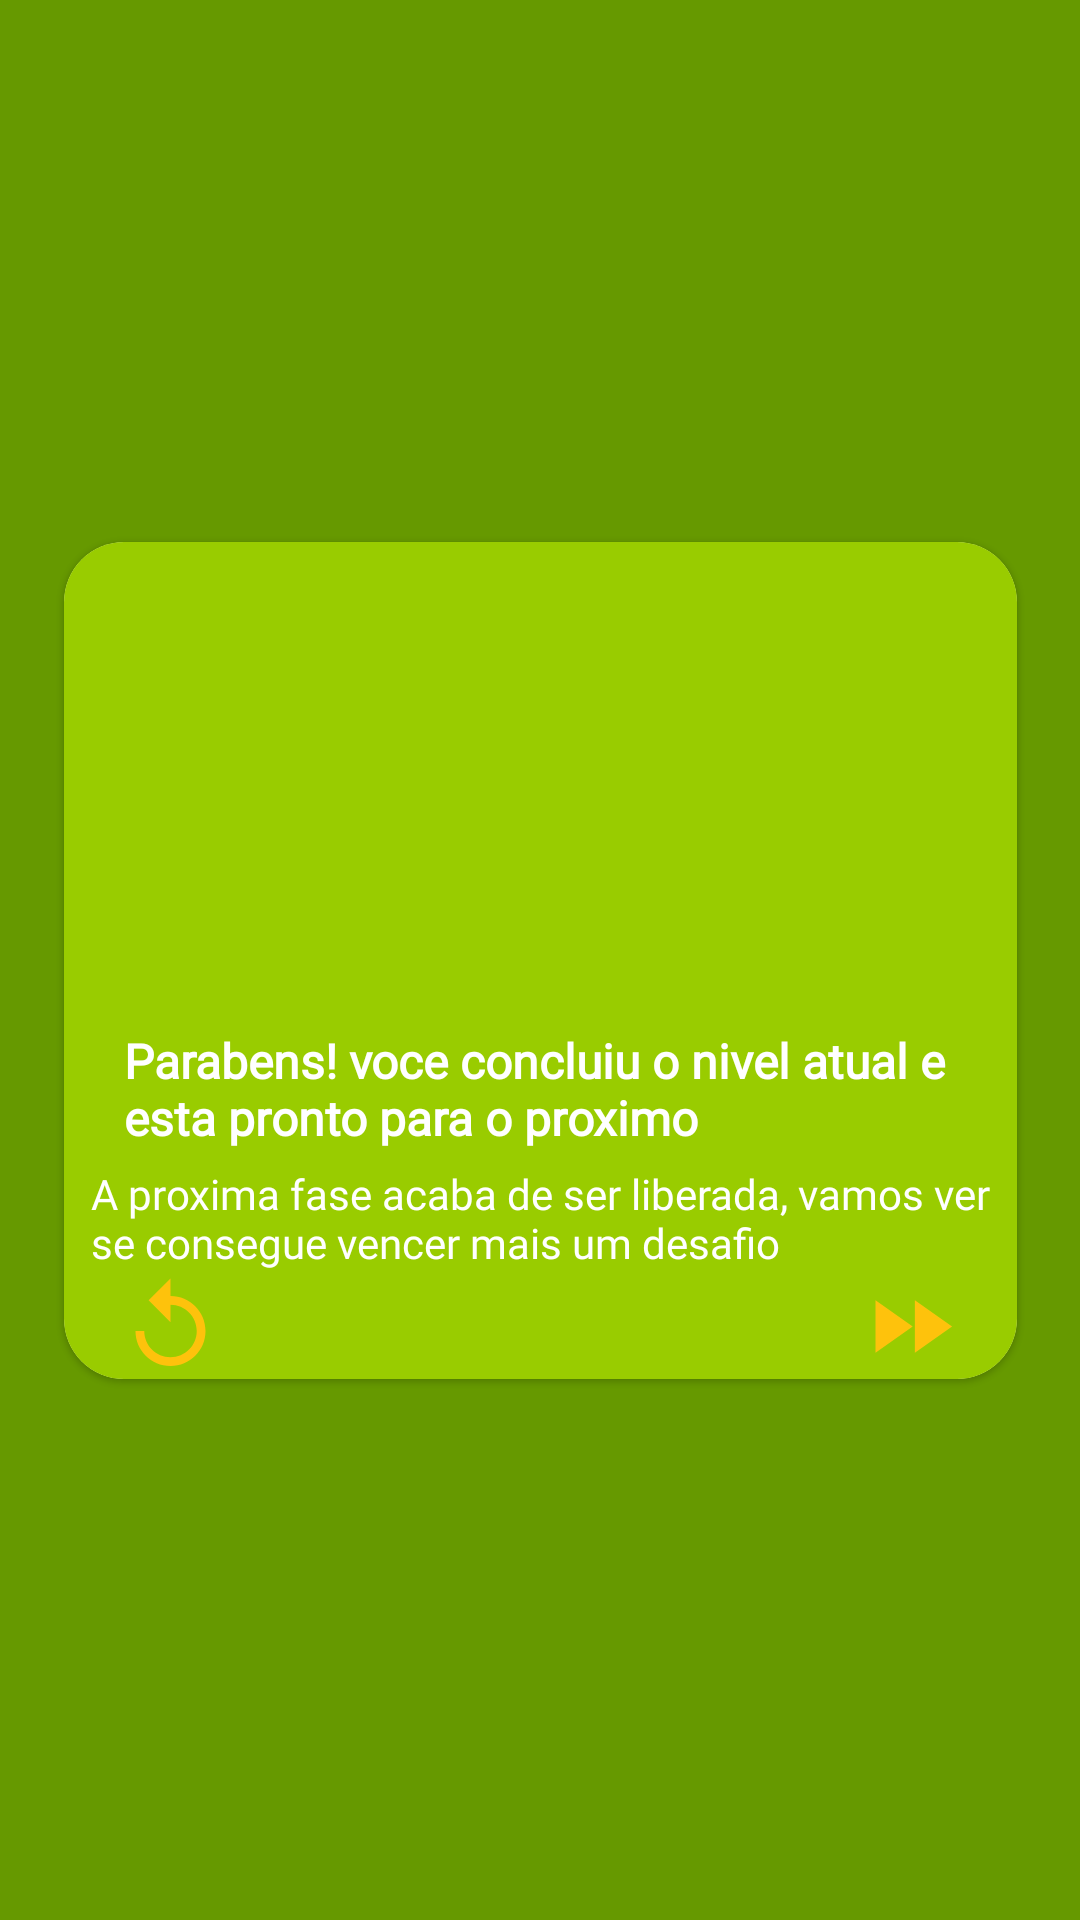

Produce the Android XML layout that renders to this screen, including the resource entries it uses.
<!-- AndroidManifest.xml: application theme Theme.FisicaLudica -->
<!-- res/layout/fragment_game_result.xml -->
<?xml version="1.0" encoding="utf-8"?>
<androidx.constraintlayout.widget.ConstraintLayout
        android:id="@+id/game_result_fragment_layout"
        xmlns:android="http://schemas.android.com/apk/res/android"
        xmlns:tools="http://schemas.android.com/tools"
        xmlns:app="http://schemas.android.com/apk/res-auto"
        android:layout_width="match_parent"
        android:layout_height="match_parent"
        tools:context=".view.fragments.GameResultFragment"
        android:background="@android:color/holo_green_dark"
             >
    <com.google.android.material.progressindicator.LinearProgressIndicator
            android:id="@+id/progress_horizontal"
            app:layout_constraintTop_toTopOf="parent"
            app:layout_constraintStart_toStartOf="parent"
            app:layout_constraintEnd_toEndOf="parent"
            android:indeterminate="true"
            android:visibility="gone"
            android:layout_width="match_parent"
            android:layout_height="wrap_content"/>

    <com.google.android.material.card.MaterialCardView
            android:layout_width="wrap_content"
            android:layout_height="wrap_content"
            android:clickable="true"
            android:focusable="true"
            app:cardCornerRadius="20dp"
            app:layout_constraintEnd_toEndOf="parent"
            app:layout_constraintStart_toStartOf="parent"
            app:layout_constraintBottom_toBottomOf="parent"
            app:layout_constraintTop_toTopOf="parent">

        <androidx.constraintlayout.widget.ConstraintLayout
                android:id="@+id/game_result_fragment_card"
                android:layout_width="wrap_content"
                android:layout_height="wrap_content"
                android:paddingTop="8dp"
                android:paddingHorizontal="8dp"
                android:background="@android:color/holo_green_light"
        >
            <ImageView
                    android:id="@+id/result_game_fragment_image"
                    android:layout_width="150dp"
                    android:layout_height="150dp"
                    android:src="@drawable/newton_perdedor"
                    app:layout_constraintStart_toStartOf="parent"
                    app:layout_constraintTop_toTopOf="parent"
                    app:layout_constraintEnd_toEndOf="parent"
                    android:contentDescription="@string/image_for_result_game_card"/>
            <TextView
                    android:id="@+id/result_game_fragment_main_default_message"
                    android:layout_width="wrap_content"
                    android:layout_height="wrap_content"
                    android:padding="4dp"
                    android:textColor="@color/white"
                    android:textStyle="bold"
                    android:textSize="16sp"
                    android:text="@string/default_main_message_for_result_game"
                    app:layout_constraintTop_toBottomOf="@id/result_game_fragment_image"
                    app:layout_constraintStart_toStartOf="parent"
                    app:layout_constraintEnd_toEndOf="parent"
                    android:fontFamily="@font/games_italic"
            />

            <TextView
                    android:id="@+id/result_game_fragment_secundary_default_message"
                    android:layout_width="wrap_content"
                    android:layout_height="wrap_content"
                    android:padding="1dp"
                    android:textColor="@color/white"
                    android:text="@string/default_secundary_message_for_result_game"
                    app:layout_constraintTop_toBottomOf="@id/result_game_fragment_main_default_message"
                    app:layout_constraintStart_toStartOf="parent"
                    app:layout_constraintEnd_toEndOf="parent"
                    android:fontFamily="@font/games"
            />

            <ImageButton
                    android:id="@+id/result_game_fragment_back_to_list_button"
                    android:layout_width="wrap_content"
                    android:layout_height="wrap_content"
                    android:src="@drawable/baseline_fast_forward_35"
                    android:background="@android:color/transparent"
                    android:layout_marginEnd="10dp"
                    app:layout_constraintEnd_toEndOf="parent"
                    app:layout_constraintTop_toBottomOf="@id/result_game_fragment_secundary_default_message"
                    android:contentDescription="@string/go_to_map_list_imagebutton"/>

            <ImageButton
                    android:id="@+id/result_game_fragment_re_do_button"
                    android:layout_width="wrap_content"
                    android:layout_height="wrap_content"
                    android:src="@drawable/baseline_replay_35"
                    android:background="@android:color/transparent"
                    android:layout_marginStart="10dp"
                    app:layout_constraintStart_toStartOf="parent"
                    app:layout_constraintTop_toBottomOf="@id/result_game_fragment_secundary_default_message"
                    android:contentDescription="@string/re_do_image_button"/>

        </androidx.constraintlayout.widget.ConstraintLayout>

    </com.google.android.material.card.MaterialCardView>

</androidx.constraintlayout.widget.ConstraintLayout>
<!-- resources referenced by this layout -->
<resources>
  <color name="white">#FFFFFFFF</color>
  <!-- drawable baseline_fast_forward_35 (drawable) -->
  <vector android:height="35dp" android:tint="#FEC20C"
      android:viewportHeight="24" android:viewportWidth="24"
      android:width="35dp" xmlns:android="http://schemas.android.com/apk/res/android">
      <path android:fillColor="@android:color/white" android:pathData="M4,18l8.5,-6L4,6v12zM13,6v12l8.5,-6L13,6z"/>
  </vector>
  <!-- drawable baseline_replay_35 (drawable) -->
  <vector android:height="35dp" android:tint="#FEC20C"
      android:viewportHeight="24" android:viewportWidth="24"
      android:width="35dp" xmlns:android="http://schemas.android.com/apk/res/android">
      <path android:fillColor="@android:color/white" android:pathData="M12,5V1L7,6l5,5V7c3.31,0 6,2.69 6,6s-2.69,6 -6,6 -6,-2.69 -6,-6H4c0,4.42 3.58,8 8,8s8,-3.58 8,-8 -3.58,-8 -8,-8z"/>
  </vector>
  <string name="default_main_message_for_result_game">Parabens! voce concluiu o nivel atual e \nesta pronto para o proximo</string>
  <string name="default_secundary_message_for_result_game">A proxima fase acaba de ser liberada, vamos ver\nse consegue vencer mais um desafio</string>
  <string name="go_to_map_list_imagebutton">go to map list imageButton</string>
  <string name="image_for_result_game_card">Image for representing the result of the game level</string>
  <string name="re_do_image_button">re do image button</string>
  <style name="Theme.FisicaLudica" parent="Theme.MaterialComponents.DayNight.DarkActionBar">
          
          <item name="colorPrimary">@color/black</item>
          <item name="colorPrimaryVariant">@color/honey</item>
          <item name="colorOnPrimary">@color/honey</item>
          
          <item name="colorSecondary">@color/teal_200</item>
          <item name="colorSecondaryVariant">@color/teal_700</item>
          <item name="colorOnSecondary">@color/black</item>
          
          <item name="android:statusBarColor">?attr/colorPrimaryVariant</item>
          
      </style>
  <color name="black">#FF000000</color>
  <color name="honey">#FEC20C</color>
  <color name="teal_200">#FF03DAC5</color>
  <color name="teal_700">#FF018786</color>
</resources>
